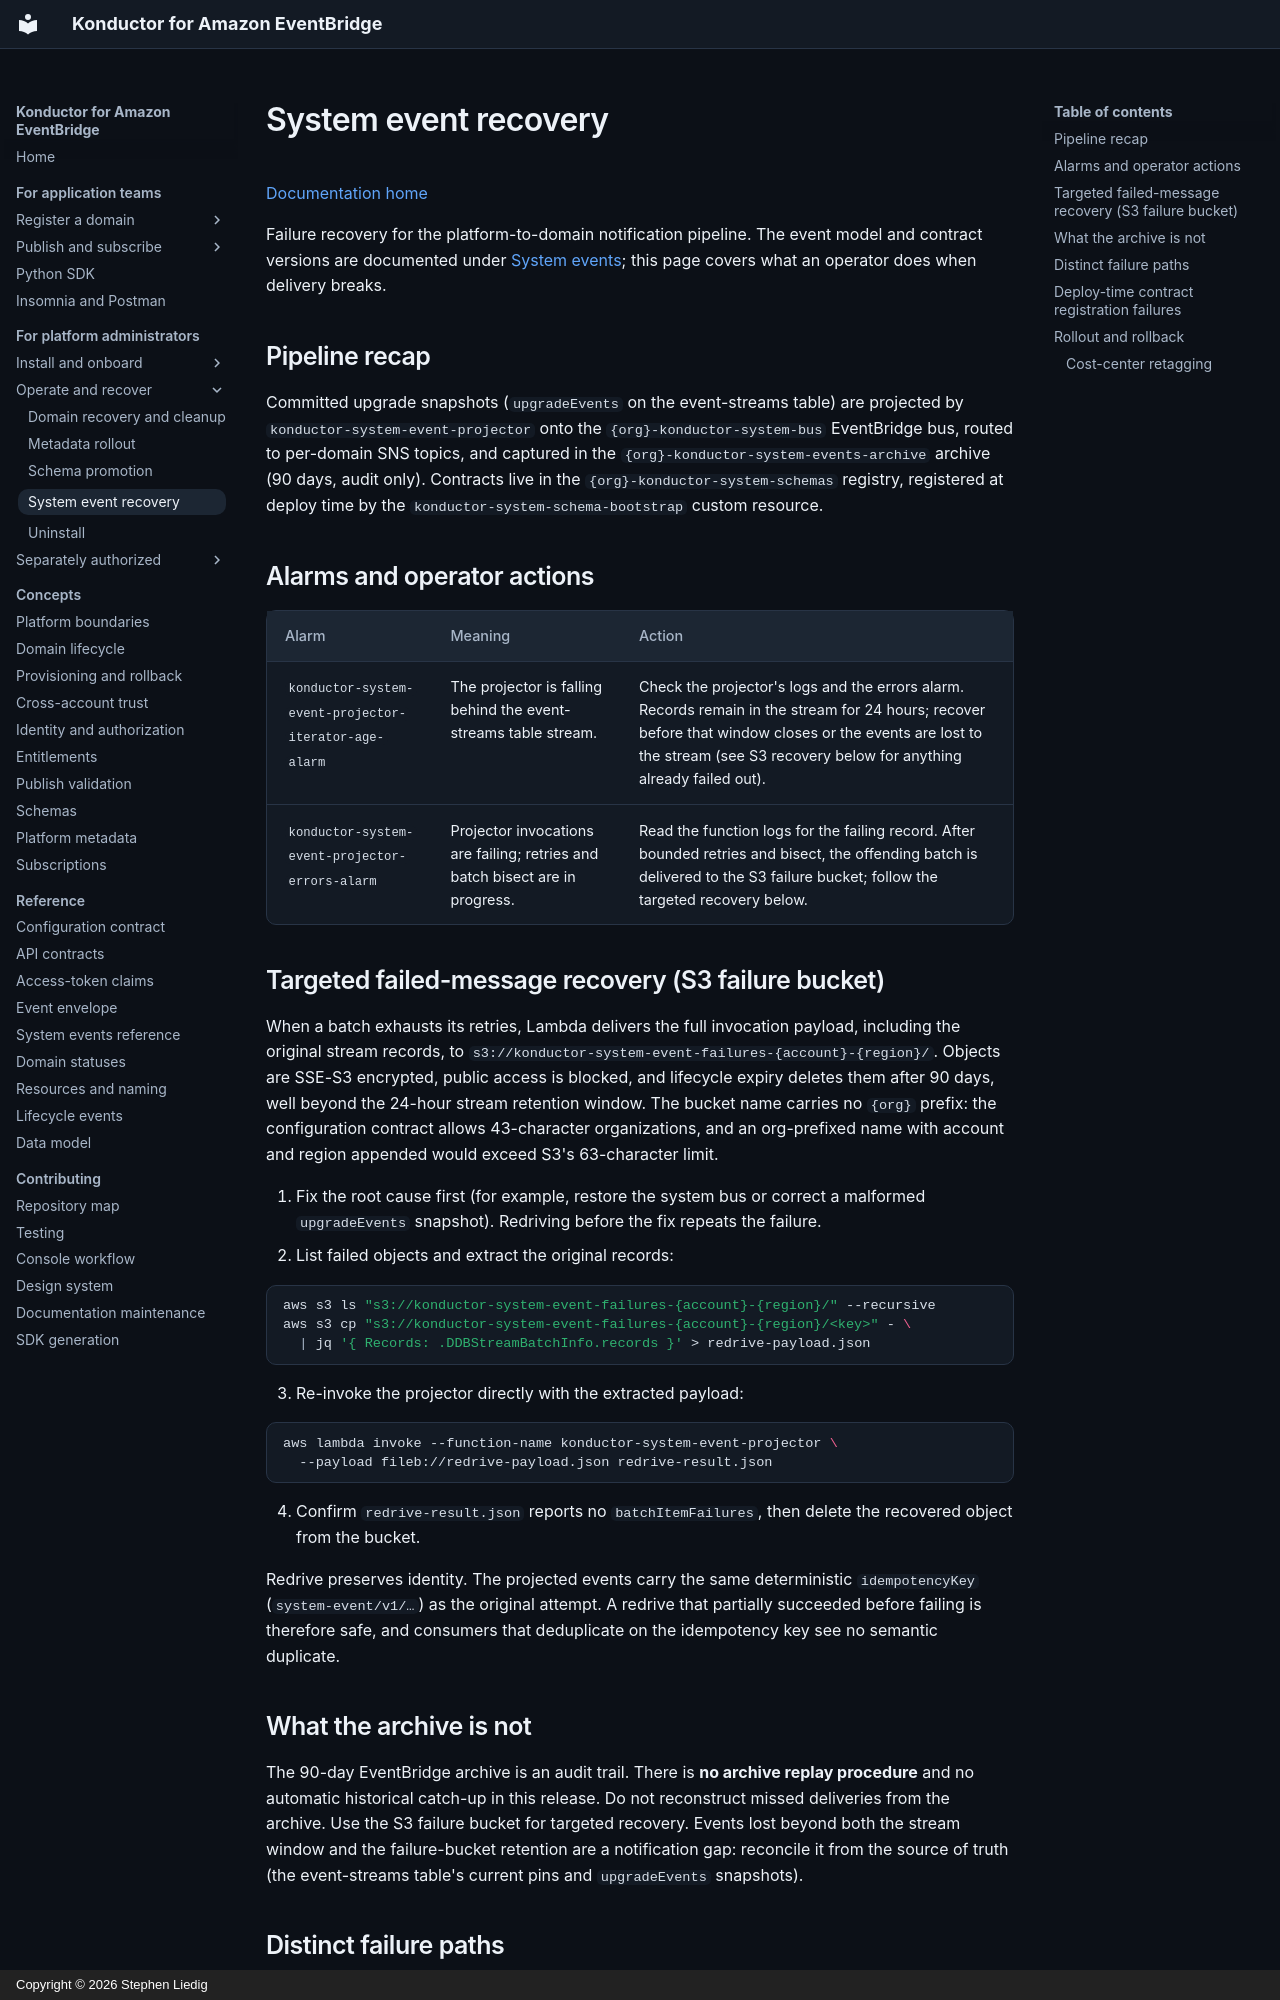

repository: liedig/konductor4evb · page: operations/system-events/index.html · generator: mkdocs · copyright: Copyright © 2026 Stephen Liedig

# System event recovery

[Documentation home](../README.md)

Failure recovery for the platform-to-domain notification pipeline. The event
model and contract versions are documented under
[System events](../reference/system-events.md); this page covers what an
operator does when delivery breaks.

## Pipeline recap

Committed upgrade snapshots (`upgradeEvents` on the event-streams table) are
projected by `konductor-system-event-projector` onto the
`{org}-konductor-system-bus` EventBridge bus, routed to per-domain SNS topics,
and captured in the `{org}-konductor-system-events-archive` archive (90 days,
audit only). Contracts live in the `{org}-konductor-system-schemas` registry,
registered at deploy time by the `konductor-system-schema-bootstrap` custom
resource.

## Alarms and operator actions

| Alarm | Meaning | Action |
|---|---|---|
| `konductor-system-event-projector-iterator-age-alarm` | The projector is falling behind the event-streams table stream. | Check the projector's logs and the errors alarm. Records remain in the stream for 24 hours; recover before that window closes or the events are lost to the stream (see S3 recovery below for anything already failed out). |
| `konductor-system-event-projector-errors-alarm` | Projector invocations are failing; retries and batch bisect are in progress. | Read the function logs for the failing record. After bounded retries and bisect, the offending batch is delivered to the S3 failure bucket; follow the targeted recovery below. |

## Targeted failed-message recovery (S3 failure bucket)

When a batch exhausts its retries, Lambda delivers the full invocation payload,
including the original stream records, to
`s3://konductor-system-event-failures-{account}-{region}/`. Objects are
SSE-S3 encrypted, public access is blocked, and lifecycle expiry deletes them
after 90 days, well beyond the 24-hour stream retention window. The bucket name
carries no `{org}` prefix: the configuration contract allows 43-character
organizations, and an org-prefixed name with account and region appended would
exceed S3's 63-character limit.

1. Fix the root cause first (for example, restore the system bus or correct a
   malformed `upgradeEvents` snapshot). Redriving before the fix repeats the
   failure.
2. List failed objects and extract the original records:

   ```bash
   aws s3 ls "s3://konductor-system-event-failures-{account}-{region}/" --recursive
   aws s3 cp "s3://konductor-system-event-failures-{account}-{region}/<key>" - \
     | jq '{ Records: .DDBStreamBatchInfo.records }' > redrive-payload.json
   ```

3. Re-invoke the projector directly with the extracted payload:

   ```bash
   aws lambda invoke --function-name konductor-system-event-projector \
     --payload fileb://redrive-payload.json redrive-result.json
   ```

4. Confirm `redrive-result.json` reports no `batchItemFailures`, then delete
   the recovered object from the bucket.

Redrive preserves identity. The projected events carry the same deterministic
`idempotencyKey` (`system-event/v1/…`) as the original attempt. A redrive that
partially succeeded before failing is therefore safe, and consumers that
deduplicate on the idempotency key see no semantic duplicate.

## What the archive is not

The 90-day EventBridge archive is an audit trail. There is **no archive replay
procedure** and no automatic historical catch-up in this release. Do not
reconstruct missed deliveries from the archive. Use the S3 failure bucket for
targeted recovery. Events lost beyond both the stream window and the
failure-bucket retention are a notification gap: reconcile it from the source
of truth (the event-streams table's current pins and `upgradeEvents`
snapshots).
